Run: headless pygame with SDL's dummy video driver; simulated clock (each Clock.tick advances the game by its frame time, no real sleeping); random seed 0; keys injected as events and as key.get_pressed() state; mouse plan: one left click at the window centre at the start of phase 2, then a move to the lower-right quarter at the start of phase 3.
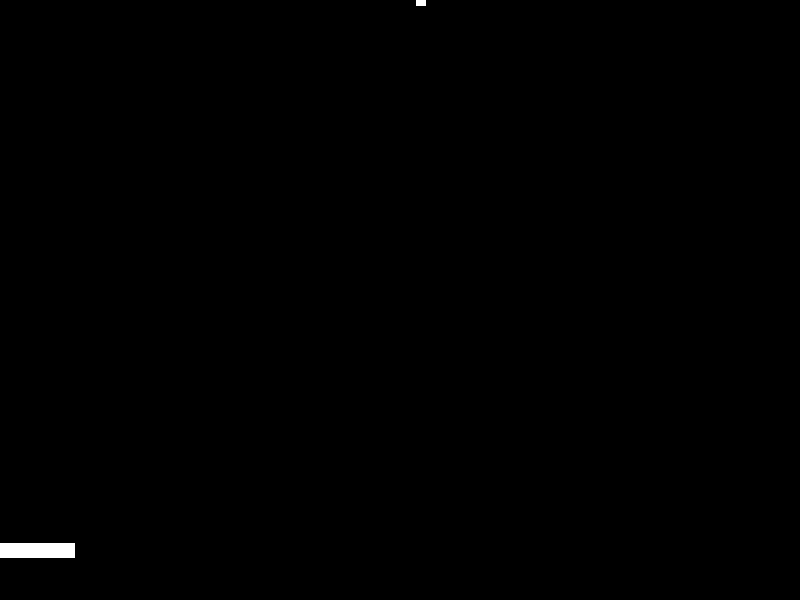
Frame 1 of 4 · flips 1–60 · no input
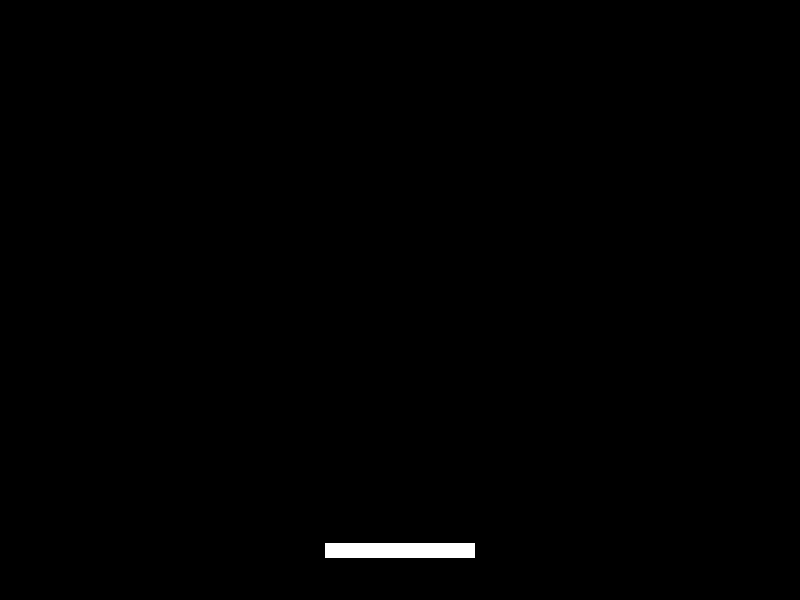
Frame 2 of 4 · flips 61–180 · clicked the window centre · tapped SPACE, RETURN · held RIGHT (→), D
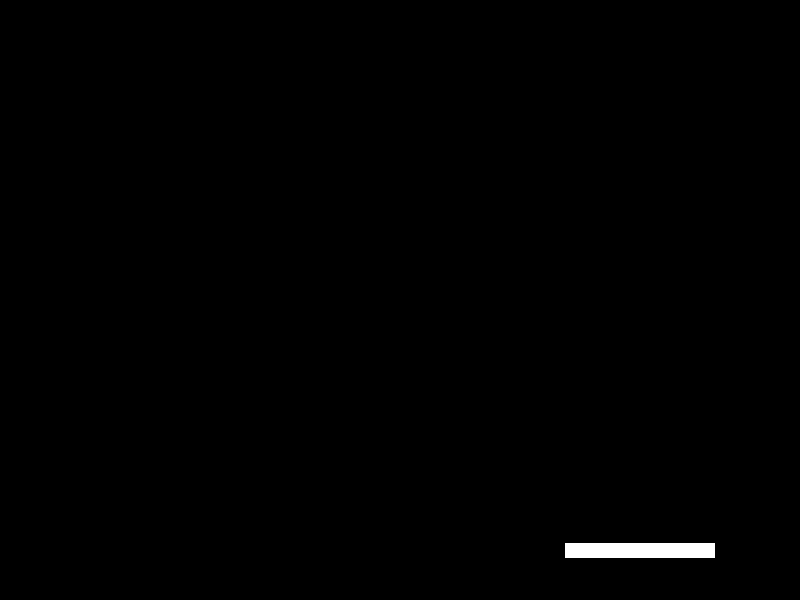
Frame 3 of 4 · flips 181–300 · moved the mouse to the lower-right quarter · held DOWN (↓), S
Frame 4 of 4 · flips 301–420 · held LEFT (←), A, UP (↑), W · screen unchanged from frame 3, image omitted

The pygame program that drew these frames:

import pygame as pg
from random import randrange

WIDTH = 800
HEIGHT = 600
FPS = 60
BALL_SIZE = 10
BALL_SPEED = 5
BRICK_WIDTH = 32
BRICK_HEIGHT = 16
PADDLE_SIZE = 150

vec2 = pg.math.Vector2
pg.init()
screen = pg.display.set_mode((WIDTH, HEIGHT))
clock = pg.time.Clock()

class Paddle(pg.sprite.Sprite):
    def __init__(self):
        super().__init__(all_sprites)
        self.image = pg.Surface((PADDLE_SIZE, 15))
        self.image.fill((255, 255, 255))
        self.rect = self.image.get_rect()
        self.rect.center = (WIDTH/2, HEIGHT-50)
    def update(self):
        x, y = pg.mouse.get_pos()
        self.rect.centerx = x

class Ball(pg.sprite.Sprite):
    def __init__(self):
        super().__init__(all_sprites)
        self.image = pg.Surface((BALL_SIZE, BALL_SIZE))
        self.image.fill((255, 255, 255))
        self.rect = self.image.get_rect()
        self.pos = vec2(WIDTH/2, HEIGHT/2)
        self.vel = vec2(BALL_SPEED,
                            0).rotate(randrange(-135, -45))
        self.rect.center = self.pos
    def update(self):
        self.pos += self.vel
        self.rect.center = self.pos
all_sprites = pg.sprite.Group()
ball = Ball()
paddle = Paddle()
while True:
    clock.tick(FPS)
    for event in pg.event.get():
        if event.type == pg.QUIT: pg.quit()
    all_sprites.update()
    screen.fill((0, 0, 0))
    all_sprites.draw(screen)
    pg.display.flip()
